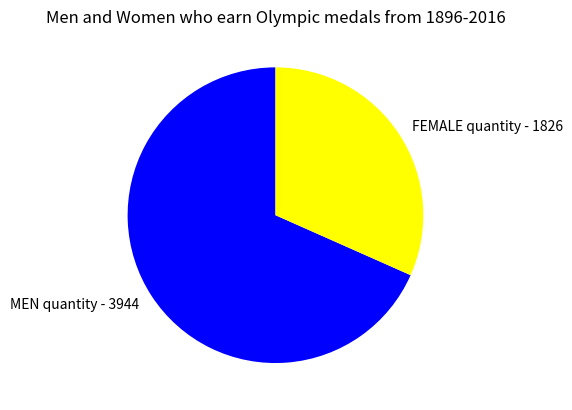

Python code for this plot:
import matplotlib.pyplot as plt 

people = [3944, 1826 ]
gender = ['MEN quantity - 3944', 'FEMALE quantity - 1826']
colors = ['blue', 'yellow']

plt.title("Men and Women who earn Olympic medals from 1896-2016")
plt.pie(people, labels=gender, colors=colors, startangle=90)
plt.show()